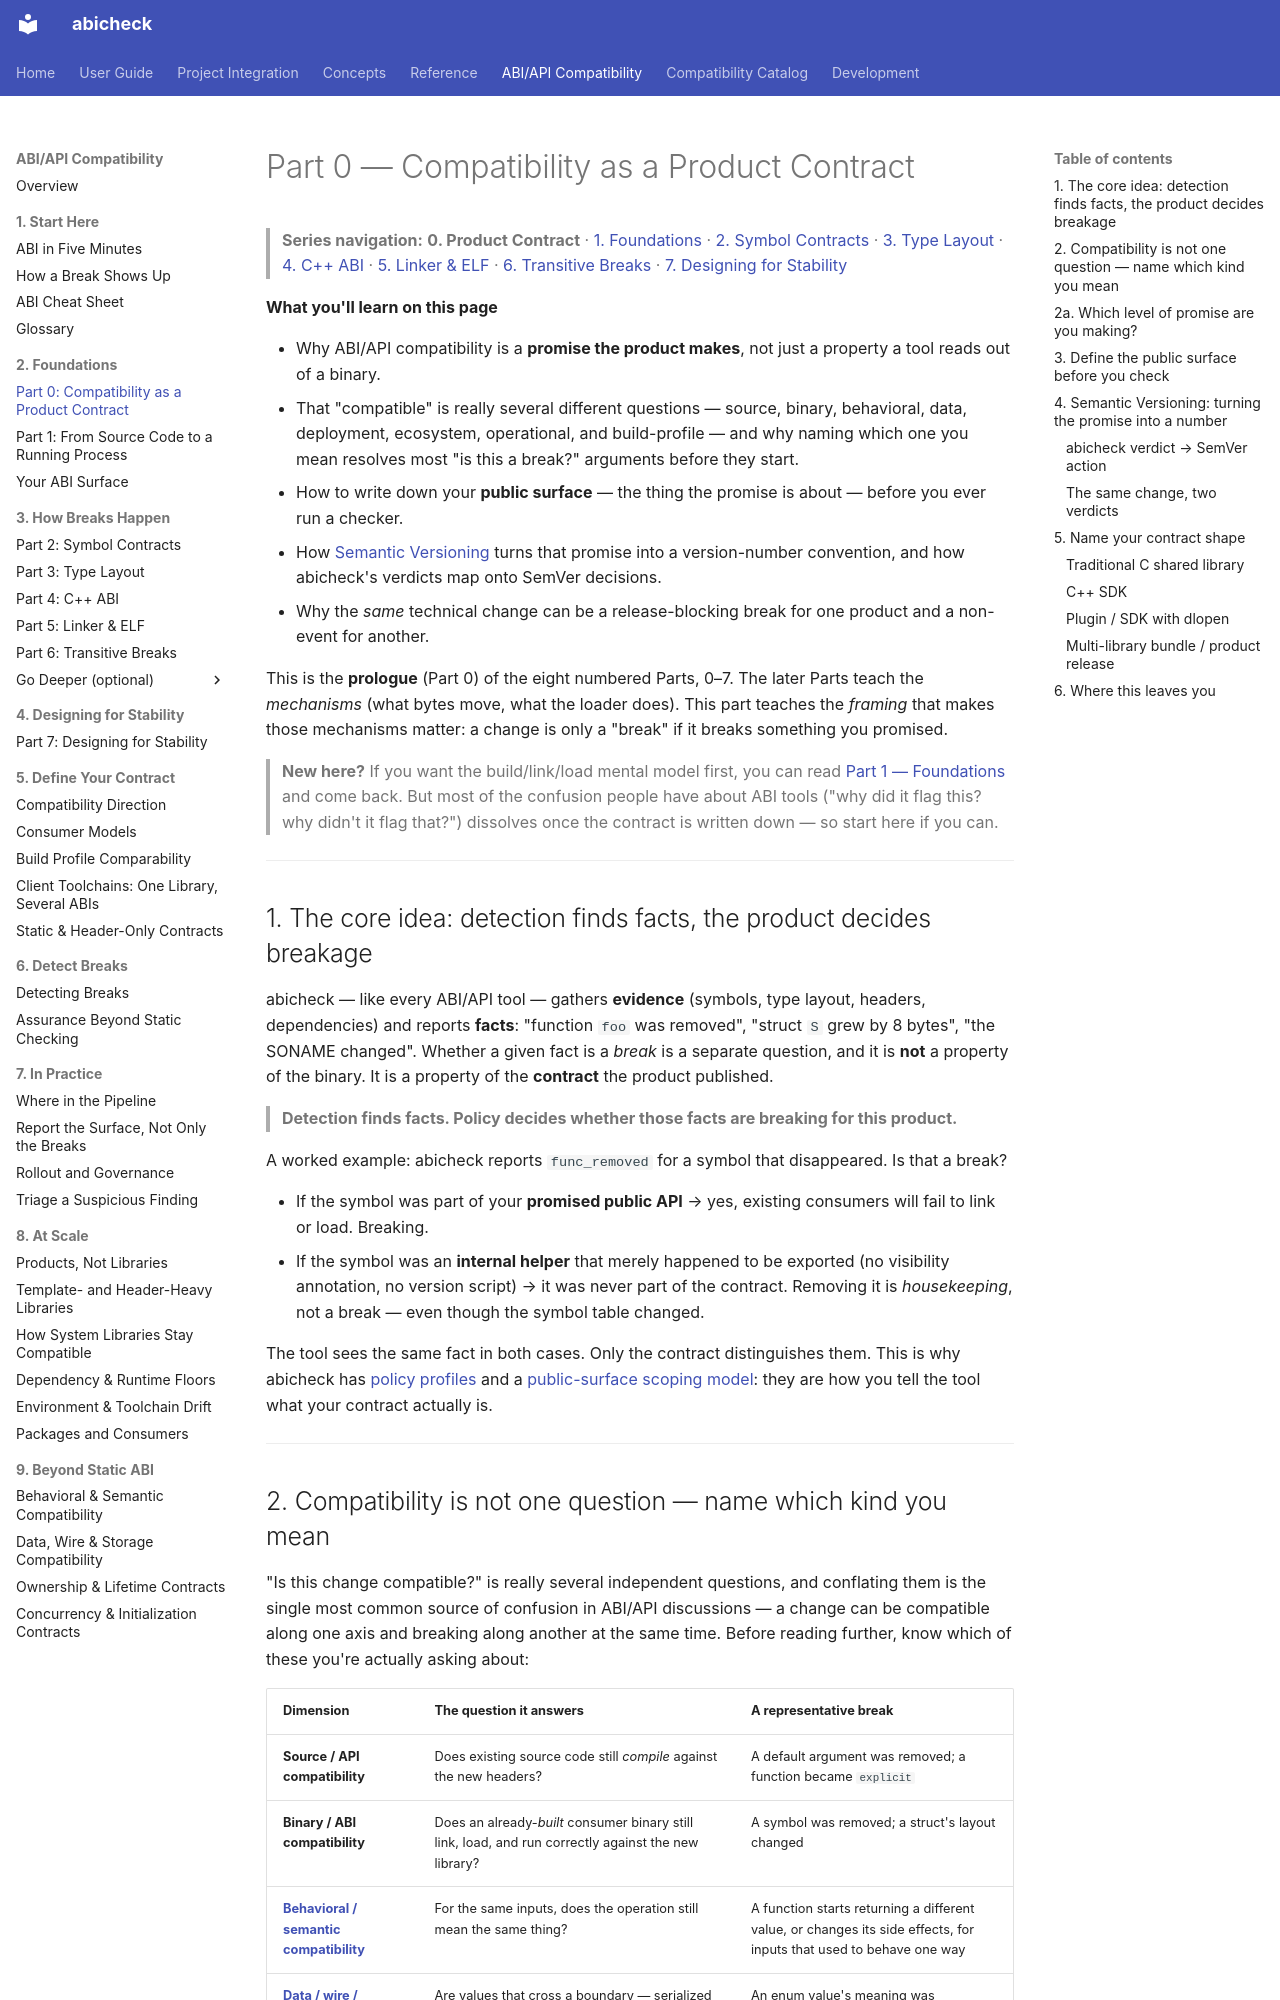

repository: abicheck/abicheck · page: learn/abi-series/00-product-contract/index.html · generator: mkdocs

---
doc_type: tutorial
audience:
  - library-maintainer
level: beginner
depends_on:
  - abicheck/semver.py
lifecycle: active
generated: false
---
# Part 0 — Compatibility as a Product Contract

> **Series navigation:** **0. Product Contract** ·
> [1. Foundations](01-foundations.md) ·
> [2. Symbol Contracts](02-symbol-contracts.md) ·
> [3. Type Layout](03-type-layout.md) ·
> [4. C++ ABI](04-cpp-abi.md) ·
> [5. Linker & ELF](05-linker-elf.md) ·
> [6. Transitive Breaks](06-transitive-breaks.md) ·
> [7. Designing for Stability](07-designing-for-stability.md)

**What you'll learn on this page**

- Why ABI/API compatibility is a **promise the product makes**, not just a
  property a tool reads out of a binary.
- That "compatible" is really several different questions — source, binary,
  behavioral, data, deployment, ecosystem, operational, and build-profile —
  and why naming which one you mean resolves most "is this a break?"
  arguments before they start.
- How to write down your **public surface** — the thing the promise is about —
  before you ever run a checker.
- How [Semantic Versioning](https://semver.org/) turns that promise into a
  version-number convention, and how abicheck's verdicts map onto SemVer
  decisions.
- Why the *same* technical change can be a release-blocking break for one
  product and a non-event for another.

This is the **prologue** (Part 0) of the eight numbered Parts, 0–7. The later Parts teach the
*mechanisms* (what bytes move, what the loader does). This part teaches the
*framing* that makes those mechanisms matter: a change is only a "break" if it
breaks something you promised.

> **New here?** If you want the build/link/load mental model first, you can read
> [Part 1 — Foundations](01-foundations.md) and come back. But most of the
> confusion people have about ABI tools ("why did it flag this? why didn't it
> flag that?") dissolves once the contract is written down — so start here if
> you can.

---

## 1. The core idea: detection finds facts, the product decides breakage

abicheck — like every ABI/API tool — gathers **evidence** (symbols, type
layout, headers, dependencies) and reports **facts**: "function `foo` was
removed", "struct `S` grew by 8 bytes", "the SONAME changed". Whether a given
fact is a *break* is a separate question, and it is **not** a property of the
binary. It is a property of the **contract** the product published.

> **Detection finds facts. Policy decides whether those facts are breaking for
> this product.**

A worked example: abicheck reports `func_removed` for a symbol that disappeared.
Is that a break?

- If the symbol was part of your **promised public API** → yes, existing
  consumers will fail to link or load. Breaking.
- If the symbol was an **internal helper** that merely happened to be exported
  (no visibility annotation, no version script) → it was never part of the
  contract. Removing it is *housekeeping*, not a break — even though the symbol
  table changed.

The tool sees the same fact in both cases. Only the contract distinguishes them.
This is why abicheck has [policy profiles](../../use/policies.md) and a
[public-surface scoping model](../../reference/change-kinds.md): they are how you
tell the tool what your contract actually is.

---
